2-way image classification set "data" from GitHub (Debargha08/micro-doppler-target-classifier); label vocabulary: human, vehicle.

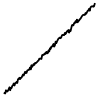
Label: vehicle

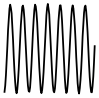
Label: human

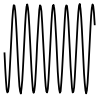
Label: human

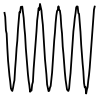
Label: human

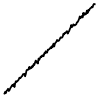
Label: vehicle

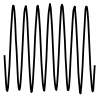
Label: human
